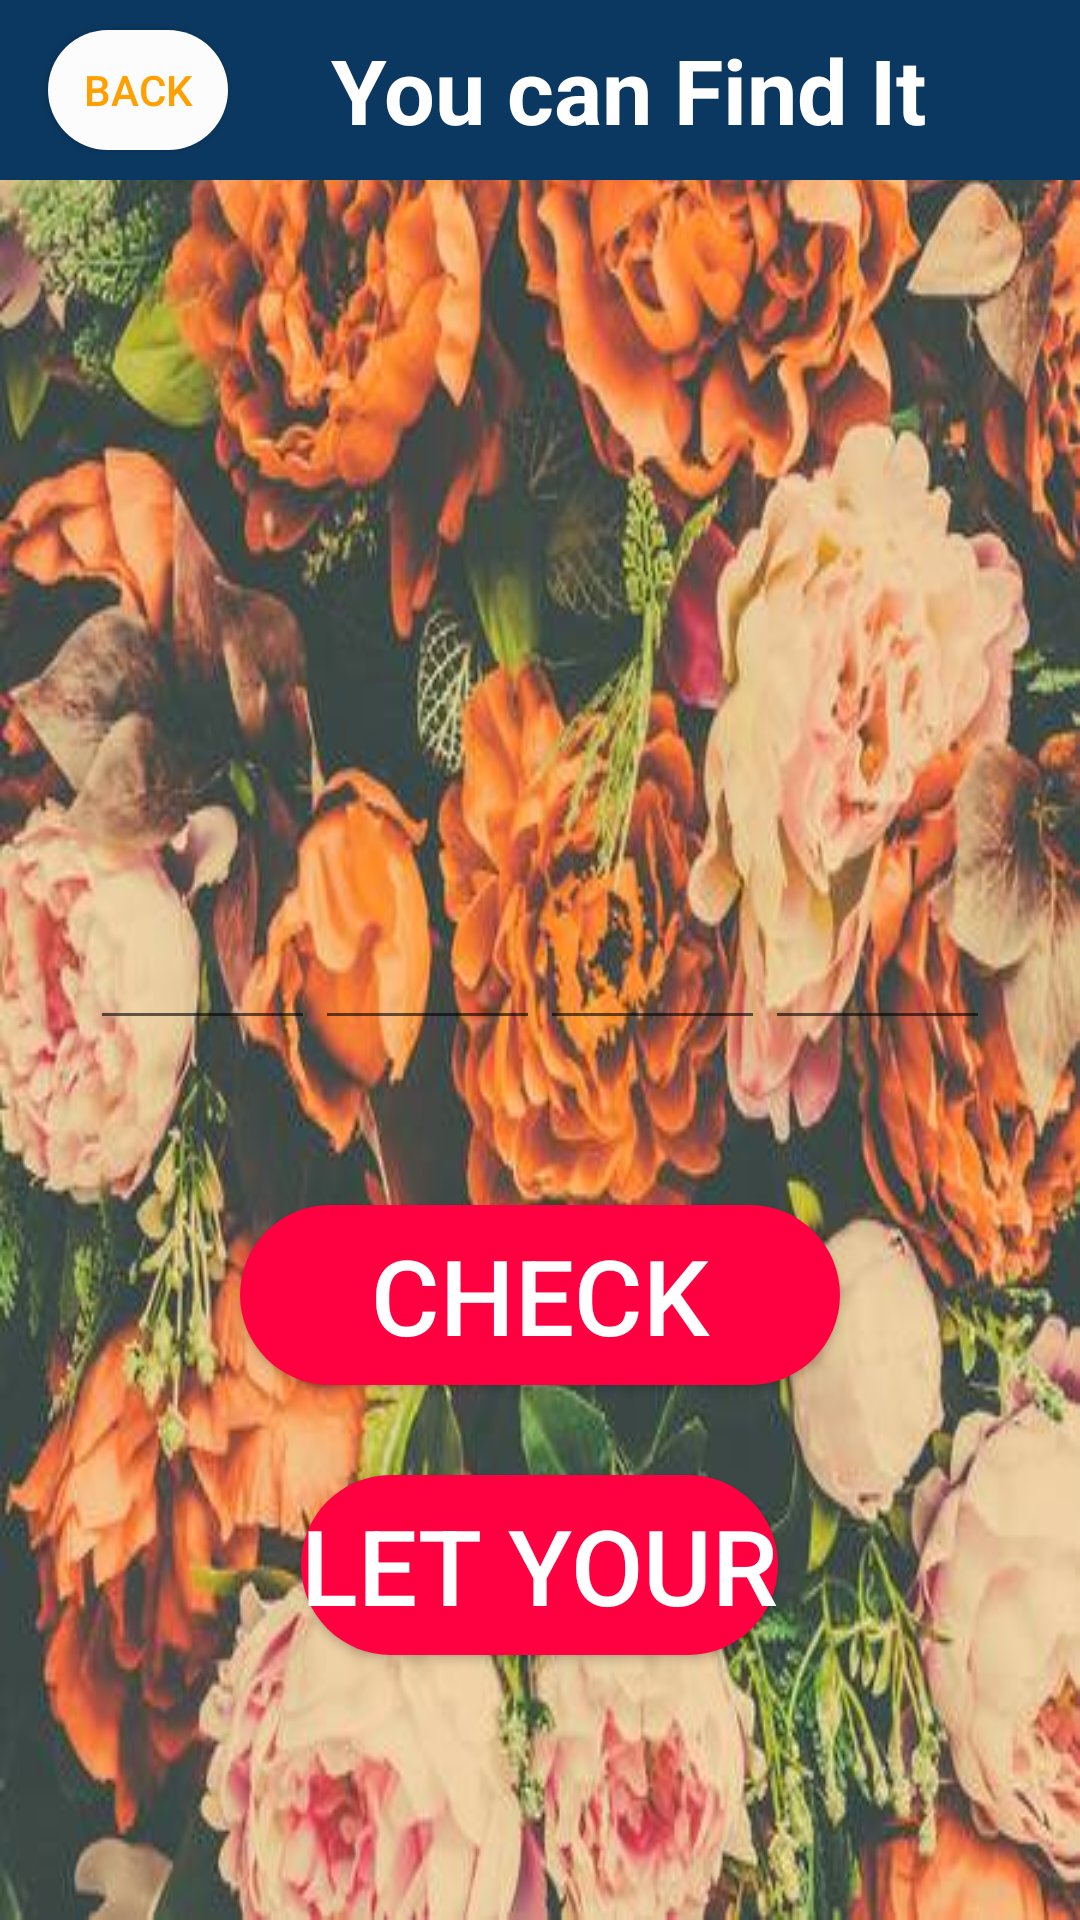

Produce the Android XML layout that renders to this screen, including the resource entries it uses.
<!-- AndroidManifest.xml: application theme AppTheme -->
<!-- res/layout/activity_second__try.xml -->
<?xml version="1.0" encoding="utf-8"?>
<android.support.constraint.ConstraintLayout xmlns:android="http://schemas.android.com/apk/res/android"
    xmlns:app="http://schemas.android.com/apk/res-auto"
    xmlns:tools="http://schemas.android.com/tools"
    android:layout_width="match_parent"
    android:layout_height="match_parent"
    android:background="@drawable/bglast"
    tools:context=".Second_Try">


    <LinearLayout
        android:layout_width="match_parent"
        android:layout_height="match_parent"
        android:orientation="vertical">

        <android.support.v7.widget.Toolbar
            android:layout_width="match_parent"
            android:layout_height="60dp"
            android:background="#0B3861">
            <Button
                android:id="@+id/back"
                android:layout_width="60dp"
                android:layout_height="40dp"
                android:text="Back"
                android:textColor="@color/colorPrimaryDark"
                android:background="@drawable/round"/>
            <TextView
                android:gravity="center"
                android:layout_width="wrap_content"
                android:layout_height="match_parent"
                android:text="You can Find It "
                android:textSize="30dp"
                android:textStyle="bold"
                android:textColor="#fff"
                android:layout_marginLeft="50dp"/>

        </android.support.v7.widget.Toolbar>

        <TextView
            android:id="@+id/writename"
            android:gravity="center"
            android:layout_marginTop="30dp"
            android:layout_width="match_parent"
            android:layout_height="wrap_content"
            android:text=" "
            android:textSize="50dp"
            android:textStyle="bold"
            android:textColor="#fff"
            />

        <LinearLayout
            android:layout_marginTop="100dp"
            android:layout_marginBottom="15dp"
            android:layout_gravity="center"
            android:layout_width="300dp"
            android:layout_height="90dp"
            android:orientation="horizontal">


            <EditText
                android:id="@+id/gesp11"
                android:layout_width="wrap_content"
                android:layout_height="wrap_content"
                android:textColor="#fff"
                android:layout_gravity="bottom"
                android:layout_weight="1"
                android:ems="10"
                android:textAlignment="center"
                android:inputType="number"
                android:maxLength="1" />

            <EditText
                android:id="@+id/gesp12"
                android:textColor="#fff"
                android:layout_width="wrap_content"
                android:layout_height="wrap_content"
                android:layout_gravity="bottom"
                android:layout_weight="1"
                android:ems="10"
                android:textAlignment="center"
                android:inputType="number"
                android:maxLength="1" />

            <EditText
                android:id="@+id/gesp13"
                android:layout_width="wrap_content"
                android:textColor="#fff"
                android:layout_height="wrap_content"
                android:layout_gravity="bottom"
                android:layout_weight="1"
                android:ems="10"
                android:textAlignment="center"
                android:inputType="number"
                android:maxLength="1" />

            <EditText
                android:id="@+id/gesp14"
                android:layout_width="wrap_content"
                android:layout_height="wrap_content"
                android:textColor="#fff"
                android:layout_gravity="bottom"
                android:layout_weight="1"
                android:ems="10"
                android:textAlignment="center"
                android:inputType="number"
                android:maxLength="1" />
        </LinearLayout>

        <Button
            android:id="@+id/check2"
            android:textColor="#fff"
            android:layout_marginTop="40dp"
            android:background="@drawable/round3"
            android:textSize="35dp"
            android:layout_width="200dp"
            android:layout_gravity="center"
            android:layout_height="60dp"
            android:text="Check" />
        <Button
            android:layout_marginTop="30dp"
            android:id="@+id/gop1"
            android:textColor="#fff"
            android:background="@drawable/round3"
            android:textSize="35dp"
            android:layout_width="wrap_content"
            android:layout_gravity="center"
            android:layout_height="60dp"
            android:text="let your" />


    </LinearLayout>


</android.support.constraint.ConstraintLayout>
<!-- resources referenced by this layout -->
<resources>
  <color name="colorPrimaryDark">#FFA000</color>
  <!-- drawable bglast: jpg bitmap (drawable, 52084 bytes) -->
  <!-- drawable round (drawable) -->
  <?xml version="1.0" encoding="utf-8"?>
  <shape  android:shape="rectangle" xmlns:android="http://schemas.android.com/apk/res/android">
  
  <solid android:color="@color/backgroundcolor"></solid>
      <corners android:radius="50dp"/>
  </shape>
  <!-- drawable round3 (drawable) -->
  <?xml version="1.0" encoding="utf-8"?>
  <shape  android:shape="rectangle" xmlns:android="http://schemas.android.com/apk/res/android">
  
      <solid android:color="#FF0040" ></solid>
      <corners android:radius="50dp"/>
  </shape>
  <style name="AppTheme" parent="Theme.AppCompat.Light.NoActionBar">
          
          <item name="colorPrimary">@color/colorPrimary</item>
          <item name="colorPrimaryDark">@color/colorPrimaryDark</item>
          <item name="colorAccent">@color/colorAccent</item>
          <item name="android:windowNoTitle">true</item>
          <item name="android:windowActionBar">false</item>
          <item name="android:windowFullscreen">true</item>
          <item name="android:windowContentOverlay">@null</item>
      </style>
  <color name="backgroundcolor">#fcfcfc</color>
  <color name="colorPrimary">#FFC107</color>
  <color name="colorAccent">#FF4081</color>
</resources>
